Photos from the image-classification dataset "images" in the GitHub repository geezerfluid/phishguard-ai. Its 2 classes are: legitimate, phishing.

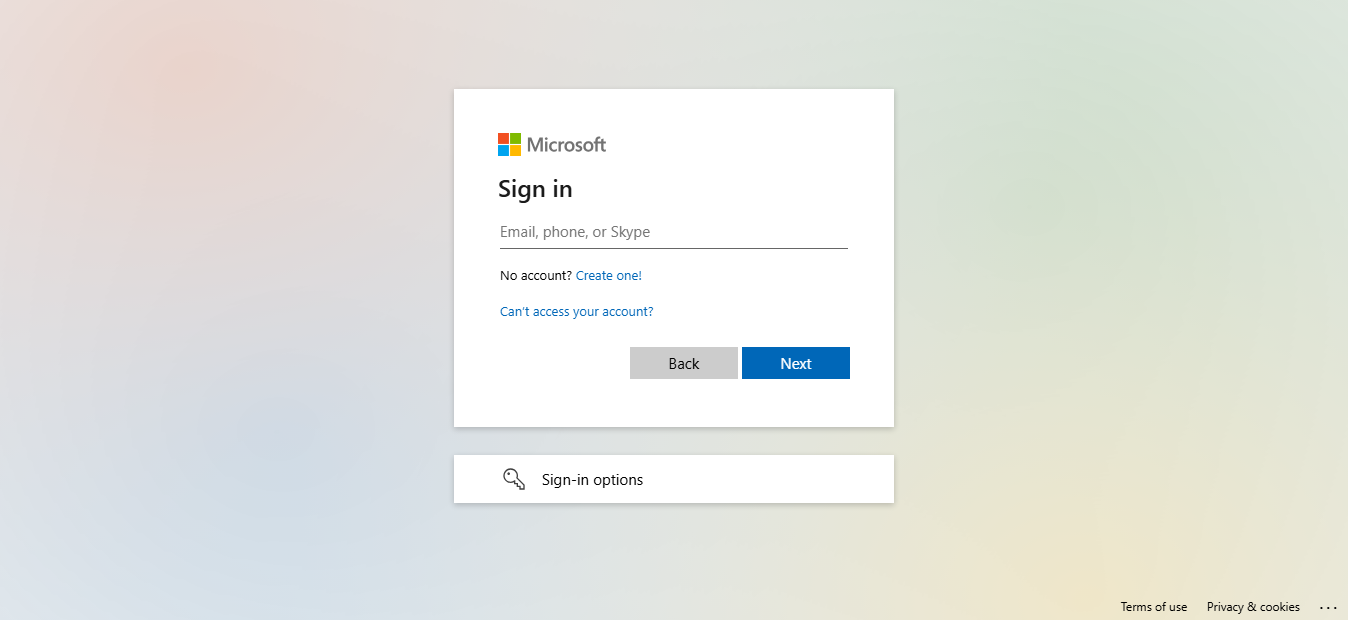
Label: phishing

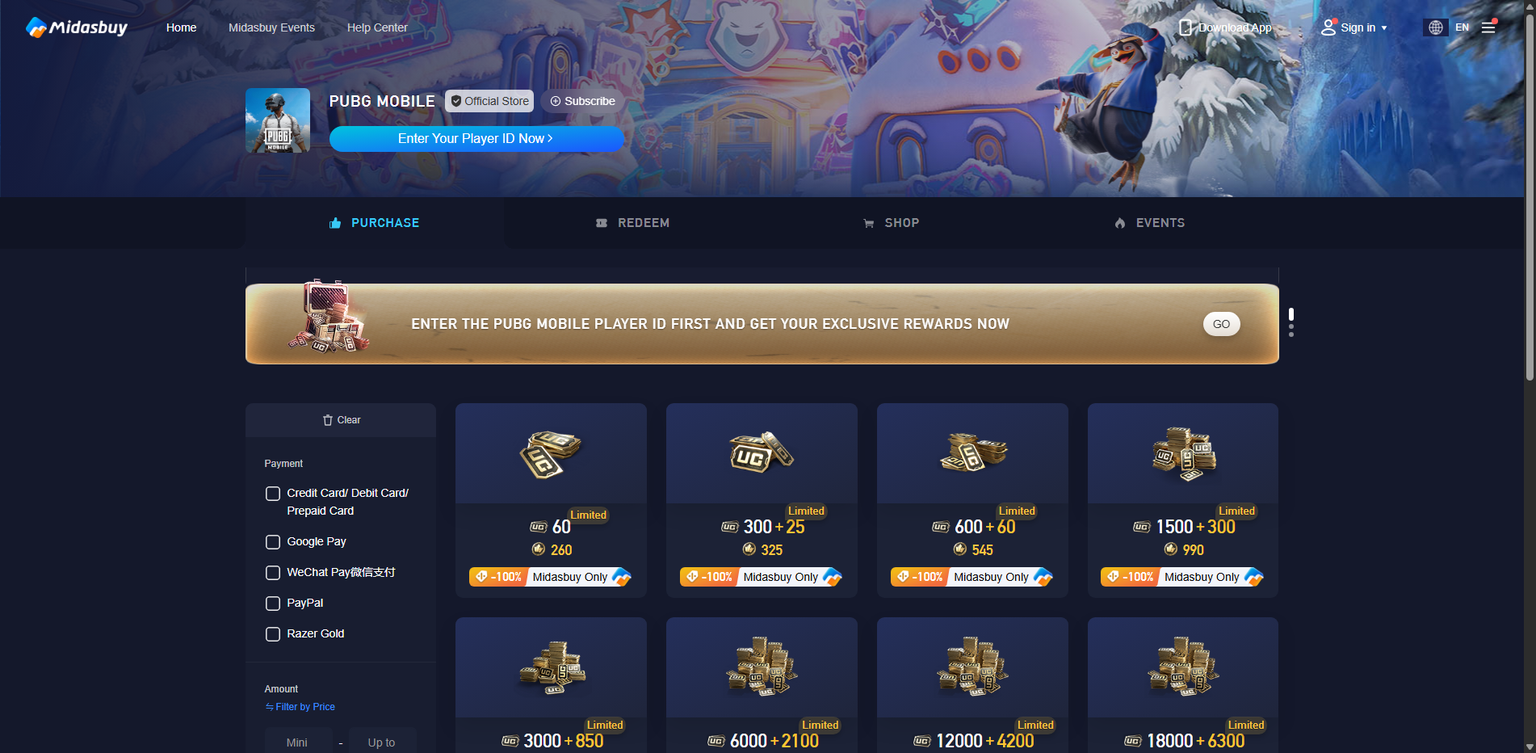
Label: phishing

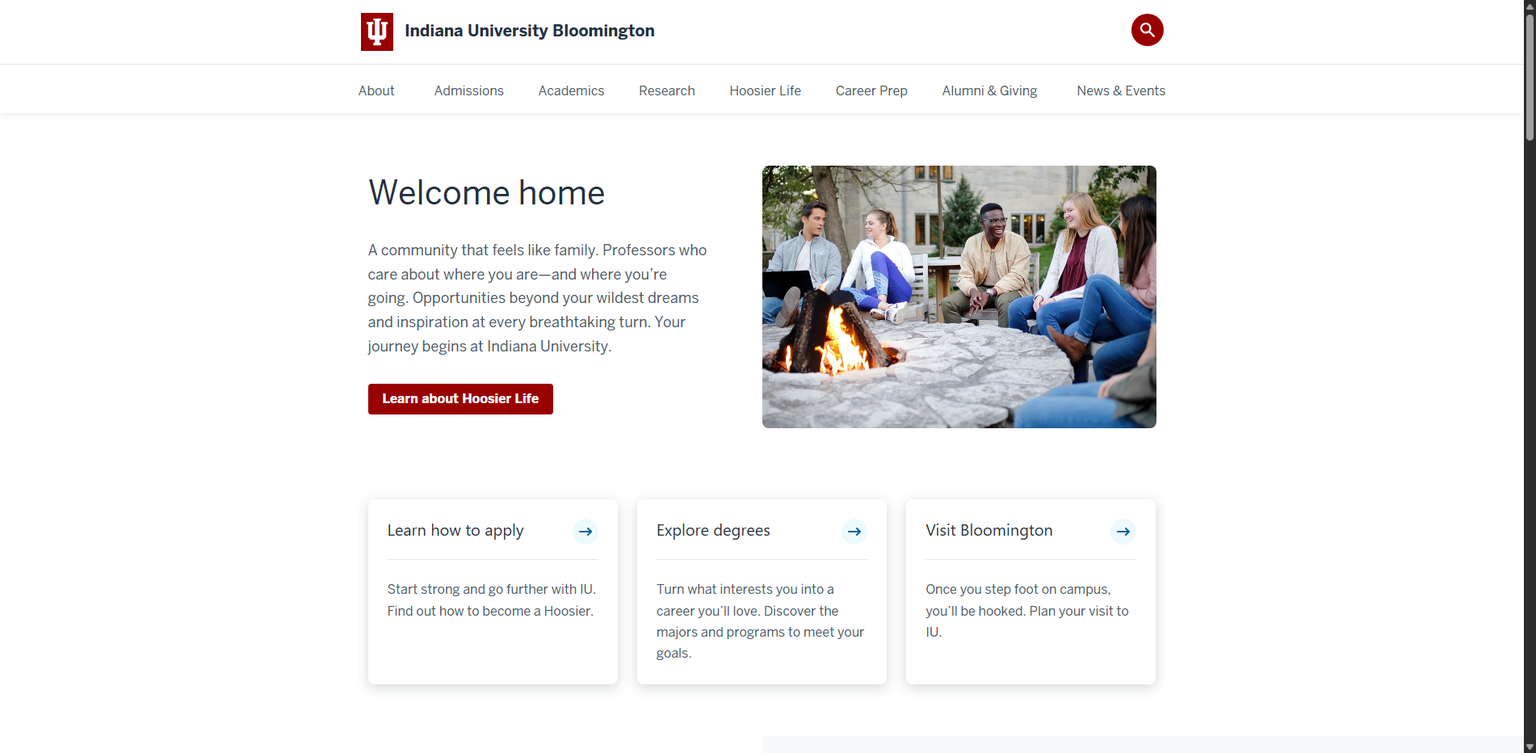
Label: legitimate

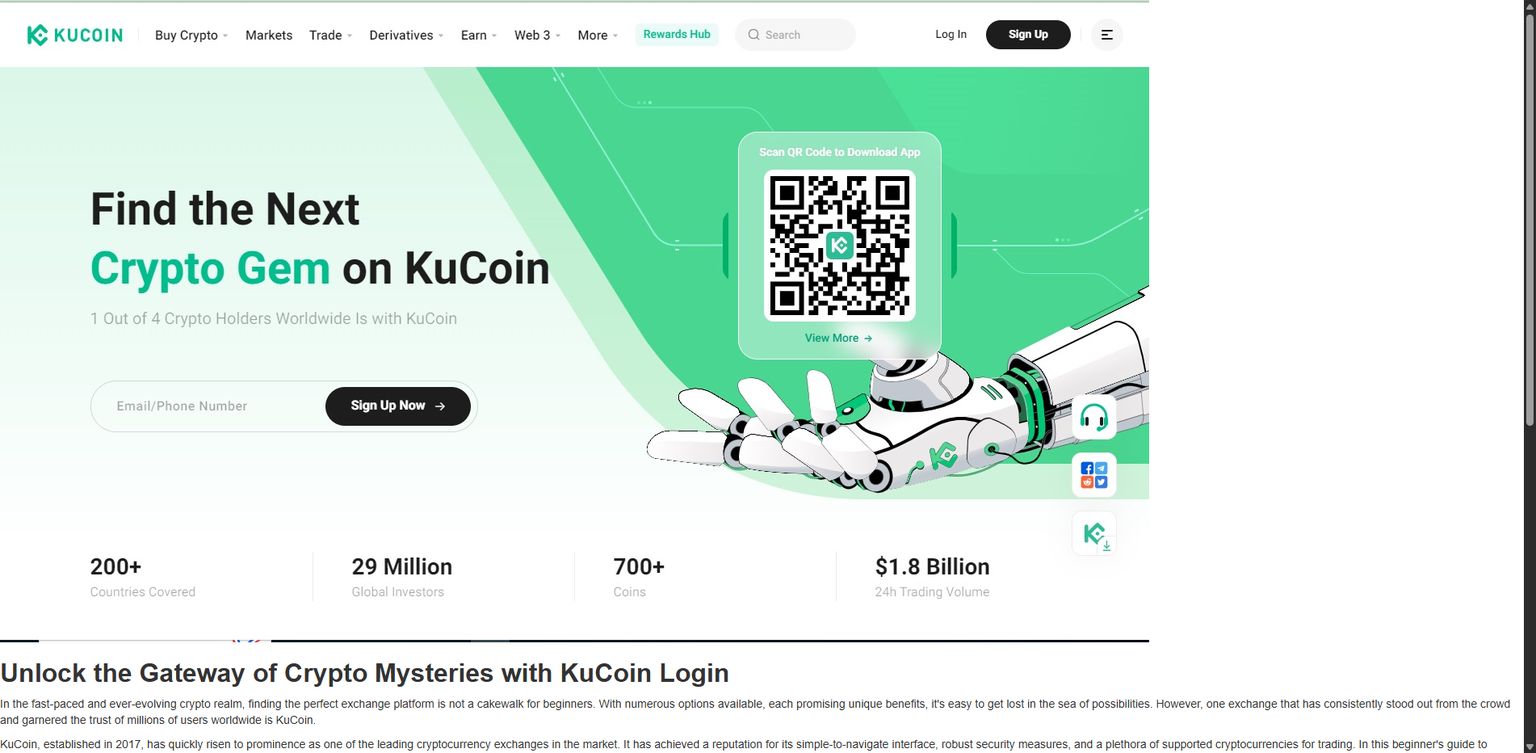
Label: phishing

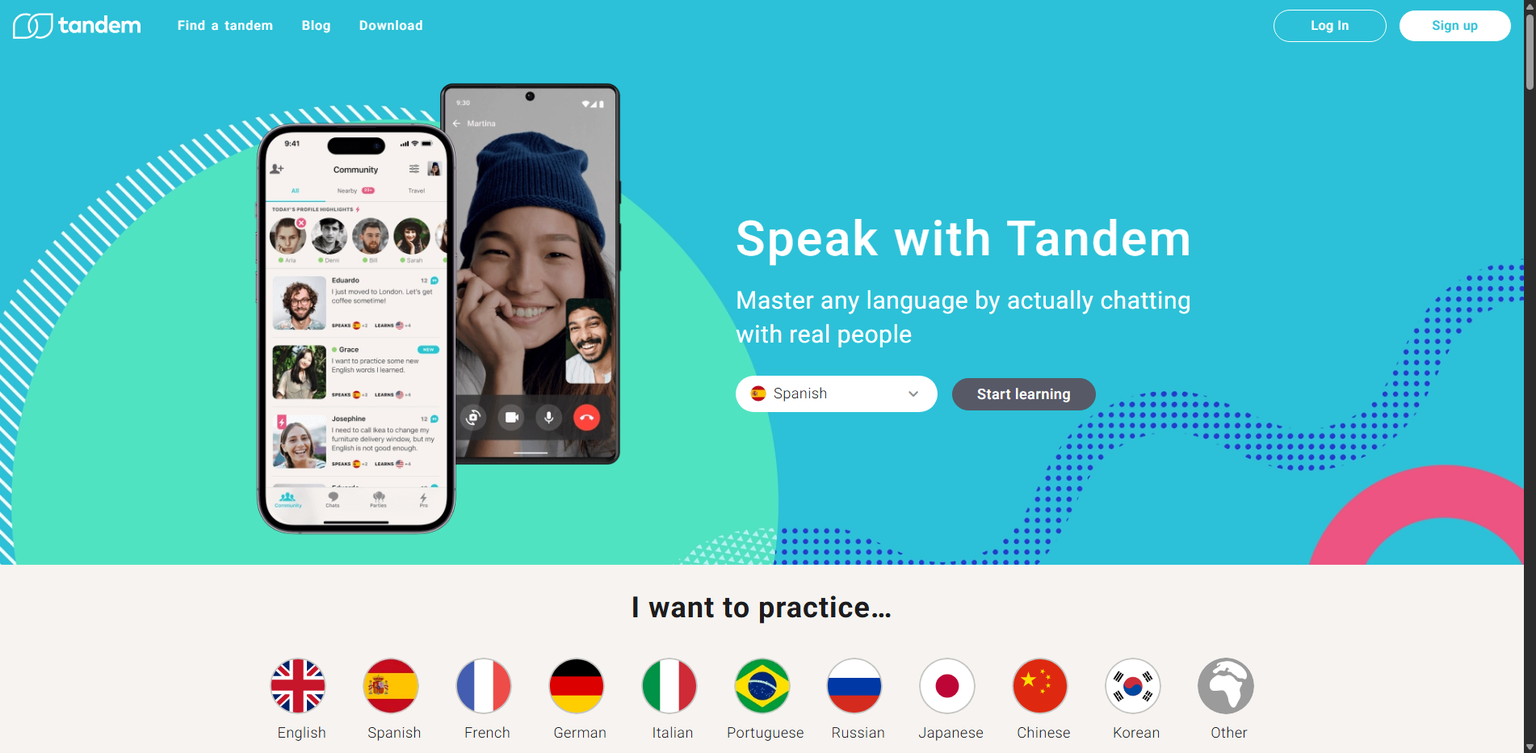
Label: legitimate

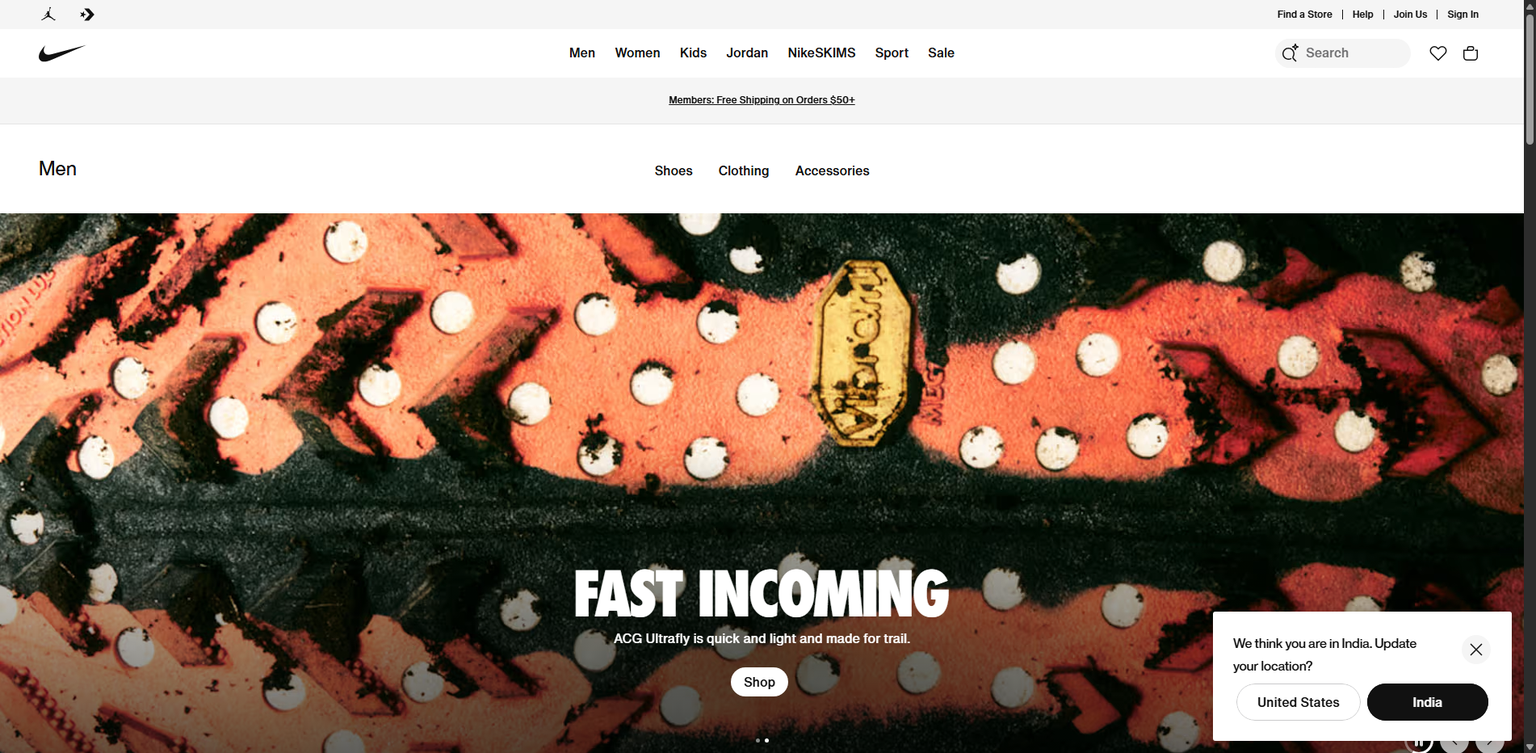
Label: legitimate
